Run: headless pygame with SDL's dummy video driver; simulated clock (each Clock.tick advances the game by its frame time, no real sleeping); random seed 0; keys injected as events and as key.get_pressed() state; no mouse input.
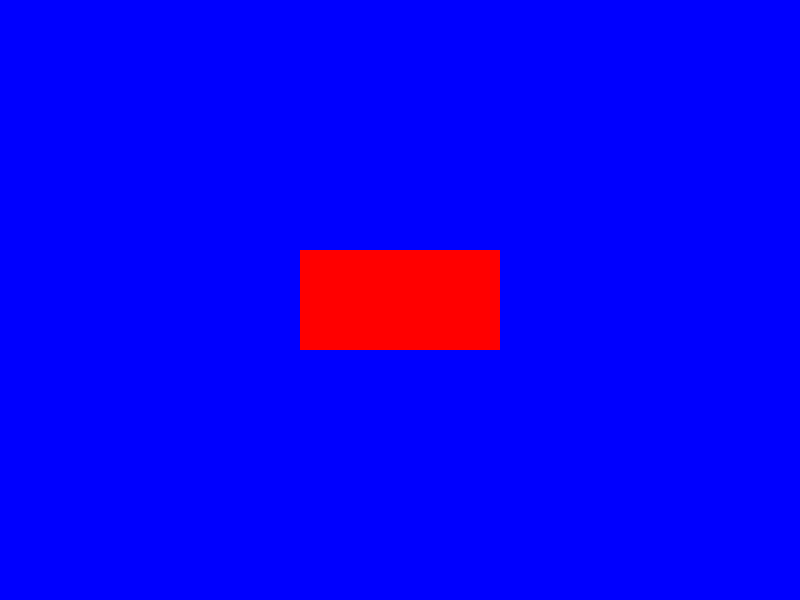
Frame 1 of 4 · flips 1–60 · no input
Frame 2 of 4 · flips 61–180 · tapped SPACE, RETURN · held RIGHT (→), D · screen unchanged from frame 1, image omitted
Frame 3 of 4 · flips 181–300 · held DOWN (↓), S · screen unchanged from frame 2, image omitted
Frame 4 of 4 · flips 301–420 · held LEFT (←), A, UP (↑), W · screen unchanged from frame 3, image omitted

The pygame program that drew these frames:

import pygame,sys 

pygame.init()
screen = pygame.display.set_mode((800,600))
clock = pygame.time.Clock()
test_surface = pygame.Surface((200,100))

test_surface.fill(pygame.Color('red'))
while True:
    for event in pygame.event.get():
        if event.type == pygame.QUIT:
            pygame.quit()
            sys.exit()
    screen.fill(pygame.Color('blue'))      
    screen.blit(test_surface,(300, 250))        
    pygame.display.update() 
    clock.tick(50)  
